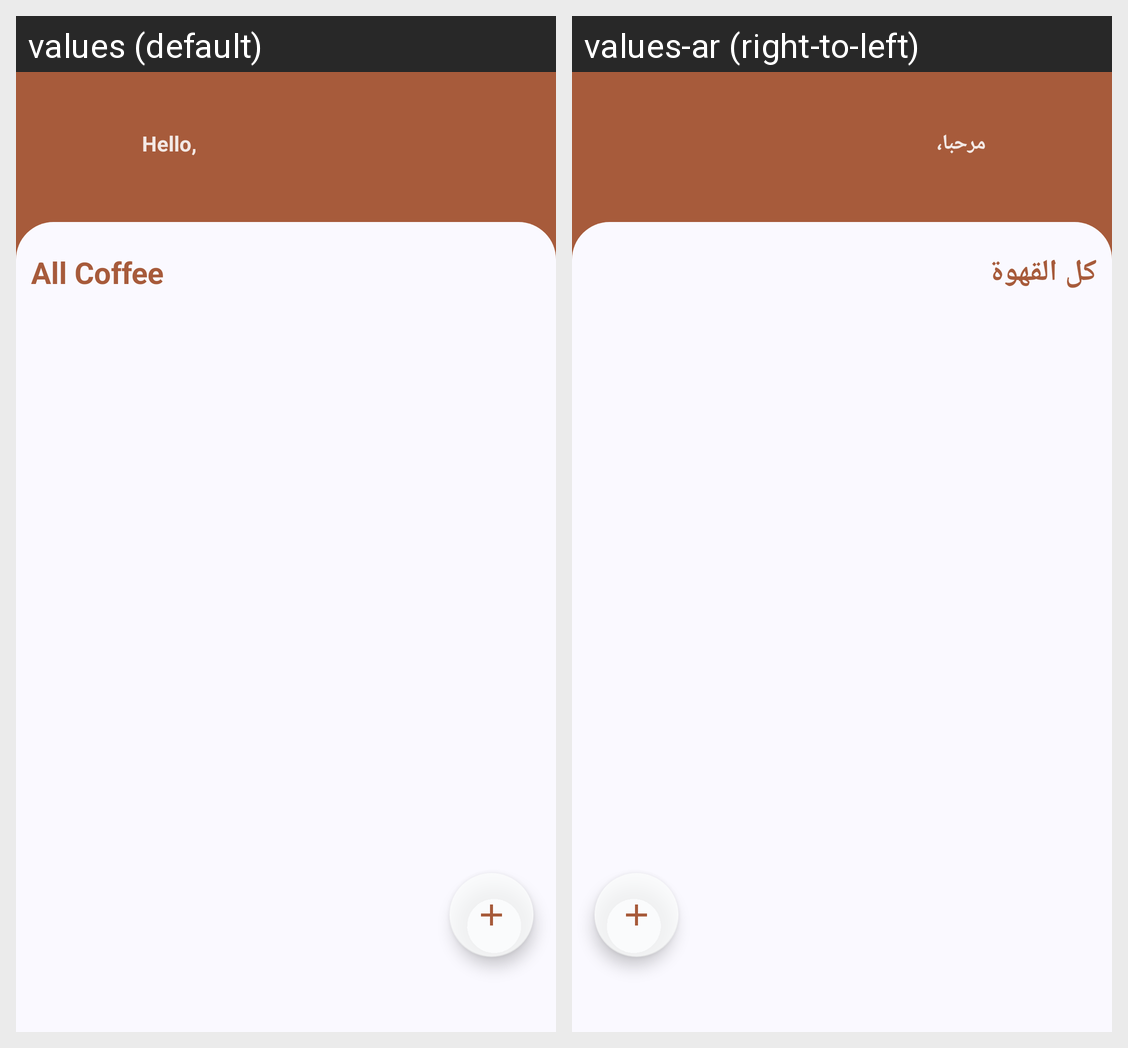

For this localized Android screen grid, give each drawn string resource with its value in every locale shown.
Android screen res/layout/activity_main.xml rendered under 2 locales, left to right: values (default), values-ar (right-to-left). Device: Nexus 5 (rendered at 1080×1920; each locale shown at half size, 540×960, under a caption strip naming it); theme AppTheme.
Strings drawn on this screen, with the default value and each locale's value (text and hints the layout hard-codes, and strings that could not be matched under every locale, appear in the picture but are not listed):

hello_main
  values: Hello,
  values-ar: مرحبا،

all_coffee_main
  values: All Coffee
  values-ar: كل القهوة
